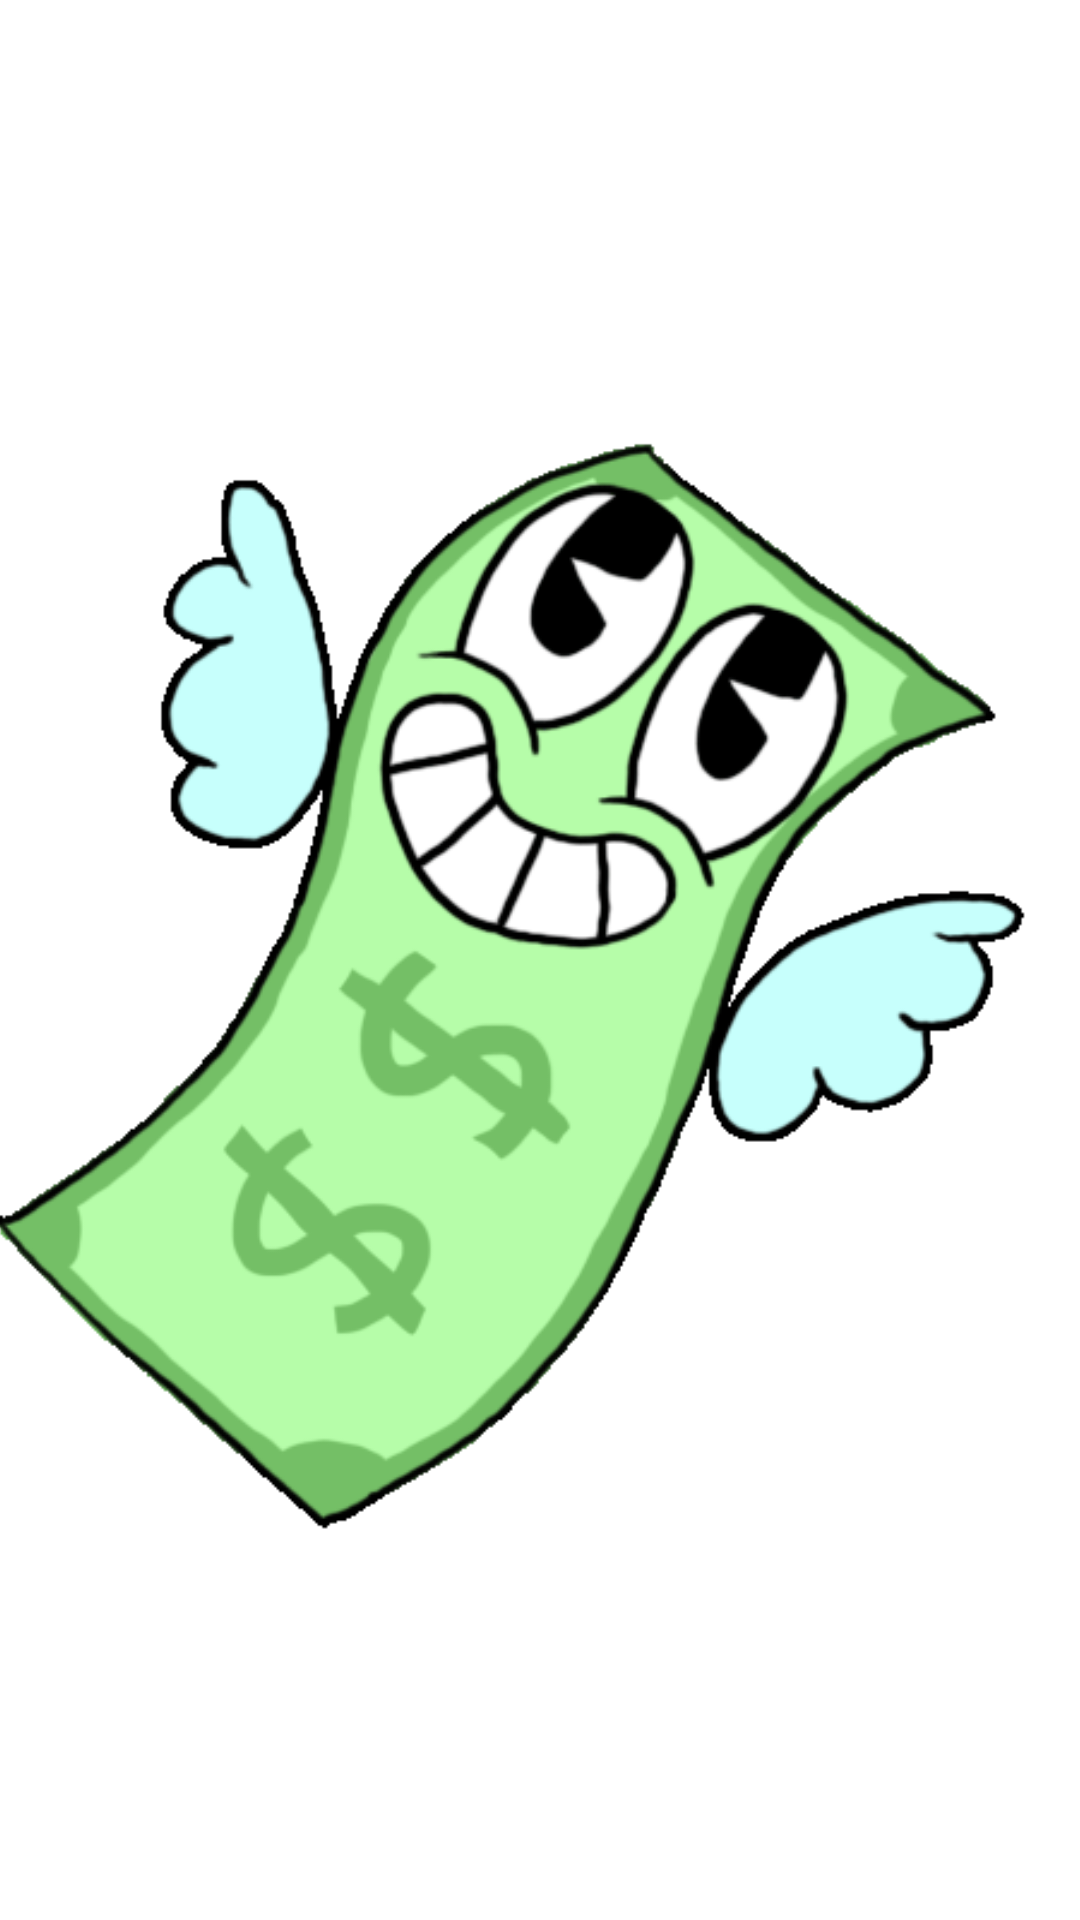

Reconstruct the res/layout file that produces this screen, plus the resources it refers to.
<!-- AndroidManifest.xml: application theme Theme.Pratica1Android -->
<!-- res/layout/activity_main.xml -->
<?xml version="1.0" encoding="utf-8"?>
<androidx.constraintlayout.widget.ConstraintLayout xmlns:android="http://schemas.android.com/apk/res/android"
    xmlns:app="http://schemas.android.com/apk/res-auto"
    xmlns:tools="http://schemas.android.com/tools"
    android:layout_width="match_parent"
    android:layout_height="match_parent"
    tools:context=".MainActivity">

    <ImageView
        android:id="@+id/imageView"
        android:layout_width="410dp"
        android:layout_height="736dp"
        app:layout_constraintBottom_toBottomOf="parent"
        app:layout_constraintEnd_toEndOf="parent"
        app:layout_constraintStart_toStartOf="parent"
        app:layout_constraintTop_toTopOf="parent"
        app:srcCompat="@drawable/entrada" />
</androidx.constraintlayout.widget.ConstraintLayout>
<!-- resources referenced by this layout -->
<resources>
  <!-- drawable entrada: gif bitmap (drawable, 215774 bytes) -->
  <style name="Theme.Pratica1Android" parent="Theme.MaterialComponents.DayNight.DarkActionBar">
          
          <item name="colorPrimary">@color/purple_500</item>
          <item name="colorPrimaryVariant">@color/purple_700</item>
          <item name="colorOnPrimary">@color/white</item>
          
          <item name="colorSecondary">@color/teal_200</item>
          <item name="colorSecondaryVariant">@color/teal_700</item>
          <item name="colorOnSecondary">@color/black</item>
          
          <item name="android:statusBarColor">?attr/colorPrimaryVariant</item>
          
      </style>
  <!-- not gathered from this repository: default colours our renderer supplied (Android Studio template values) -->
  <color name="purple_500">#FF6200EE</color>
  <color name="purple_700">#FF3700B3</color>
  <color name="teal_200">#FF03DAC5</color>
  <color name="teal_700">#FF018786</color>
  <color name="black">#FF000000</color>
  <color name="white">#FFFFFFFF</color>
</resources>
